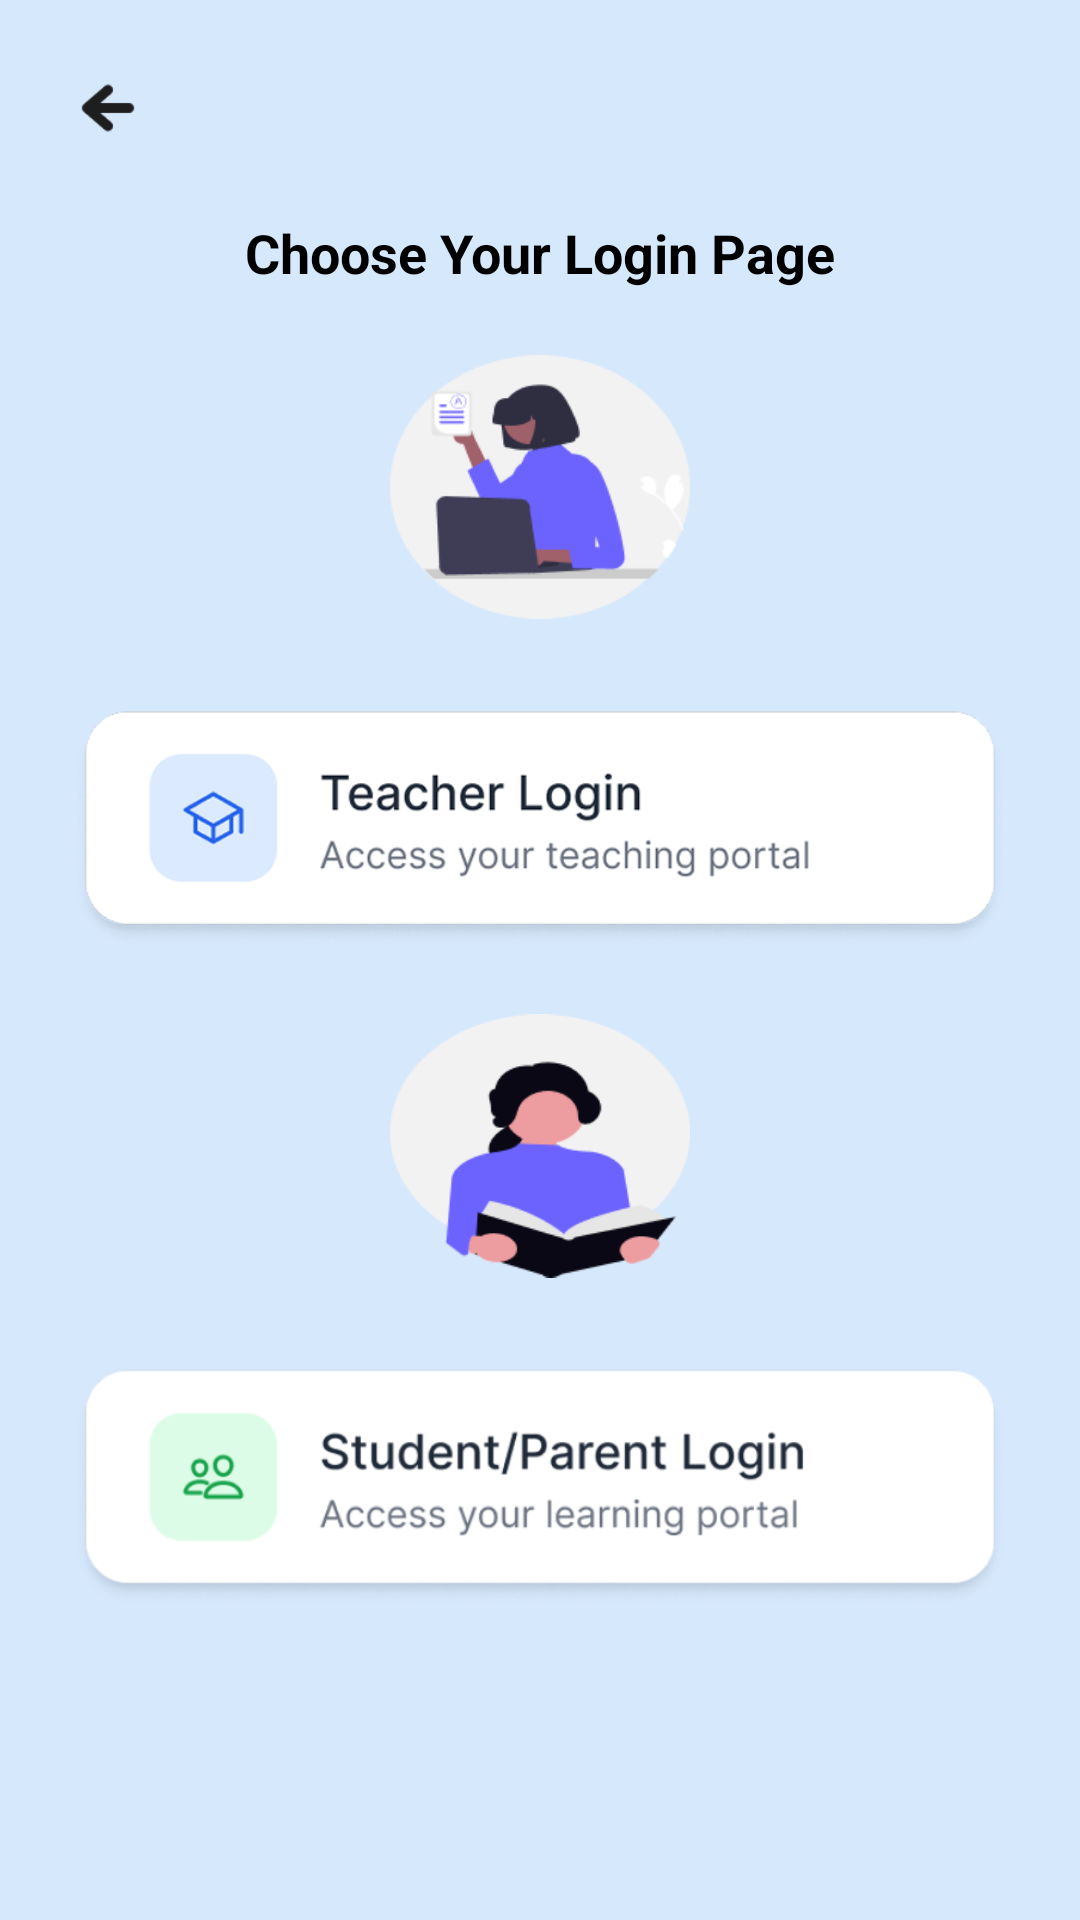

Reconstruct the res/layout file that produces this screen, plus the resources it refers to.
<!-- AndroidManifest.xml: application theme Theme.Educonnect -->
<!-- res/layout/login_page.xml -->
<?xml version="1.0" encoding="utf-8"?>
<ScrollView xmlns:android="http://schemas.android.com/apk/res/android"
    android:layout_width="match_parent"
    android:layout_height="match_parent"
    android:id="@+id/login"
    android:background="#D6E8FC">

    <LinearLayout
        android:layout_width="match_parent"
        android:layout_height="wrap_content"
        android:orientation="vertical"
        android:padding="24dp"
        android:gravity="center_horizontal">
        <ImageView
            android:id="@+id/loginbackbutton"
            android:layout_width="24dp"
            android:layout_height="24dp"
            android:layout_gravity="start"
            android:src="@drawable/left_arrow"
            android:contentDescription="Back" />
        <TextView
            android:layout_width="wrap_content"
            android:layout_height="wrap_content"
            android:text="Choose Your Login Page"
            android:textSize="18sp"
            android:textStyle="bold"
            android:textColor="#000000"
            android:layout_marginTop="24dp" />
        <ImageView
            android:layout_width="100dp"
            android:layout_height="100dp"
            android:layout_marginTop="16dp"
            android:src="@drawable/teacher_img"
            android:contentDescription="Top Illustration" />
        <ImageView
            android:id="@+id/teacherlogin"
            android:layout_width="match_parent"
            android:layout_height="wrap_content"
            android:layout_marginTop="24dp"
            android:adjustViewBounds="true"
            android:src="@drawable/teacher_login"
            android:contentDescription="Teacher Login" />
        <ImageView
            android:layout_width="100dp"
            android:layout_height="100dp"
            android:layout_marginTop="16dp"
            android:src="@drawable/student_login"
            android:contentDescription="Top Illustration" />
        <ImageView
            android:id="@+id/studentparent"
            android:layout_width="match_parent"
            android:layout_height="wrap_content"
            android:layout_marginTop="24dp"
            android:adjustViewBounds="true"
            android:src="@drawable/student_login_page"
            android:contentDescription="Student Login" />
    </LinearLayout>
</ScrollView>
<!-- resources referenced by this layout -->
<resources>
  <!-- drawable left_arrow: png bitmap (drawable, 826 bytes) -->
  <!-- drawable student_login: png bitmap (drawable, 6706 bytes) -->
  <!-- drawable student_login_page: png bitmap (drawable, 58035 bytes) -->
  <!-- drawable teacher_img: png bitmap (drawable, 7265 bytes) -->
  <!-- drawable teacher_login: png bitmap (drawable, 57026 bytes) -->
  <style name="Theme.Educonnect" parent="Base.Theme.Educonnect" />
  <style name="Base.Theme.Educonnect" parent="Theme.Material3.DayNight.NoActionBar">
          
          
      </style>
</resources>
